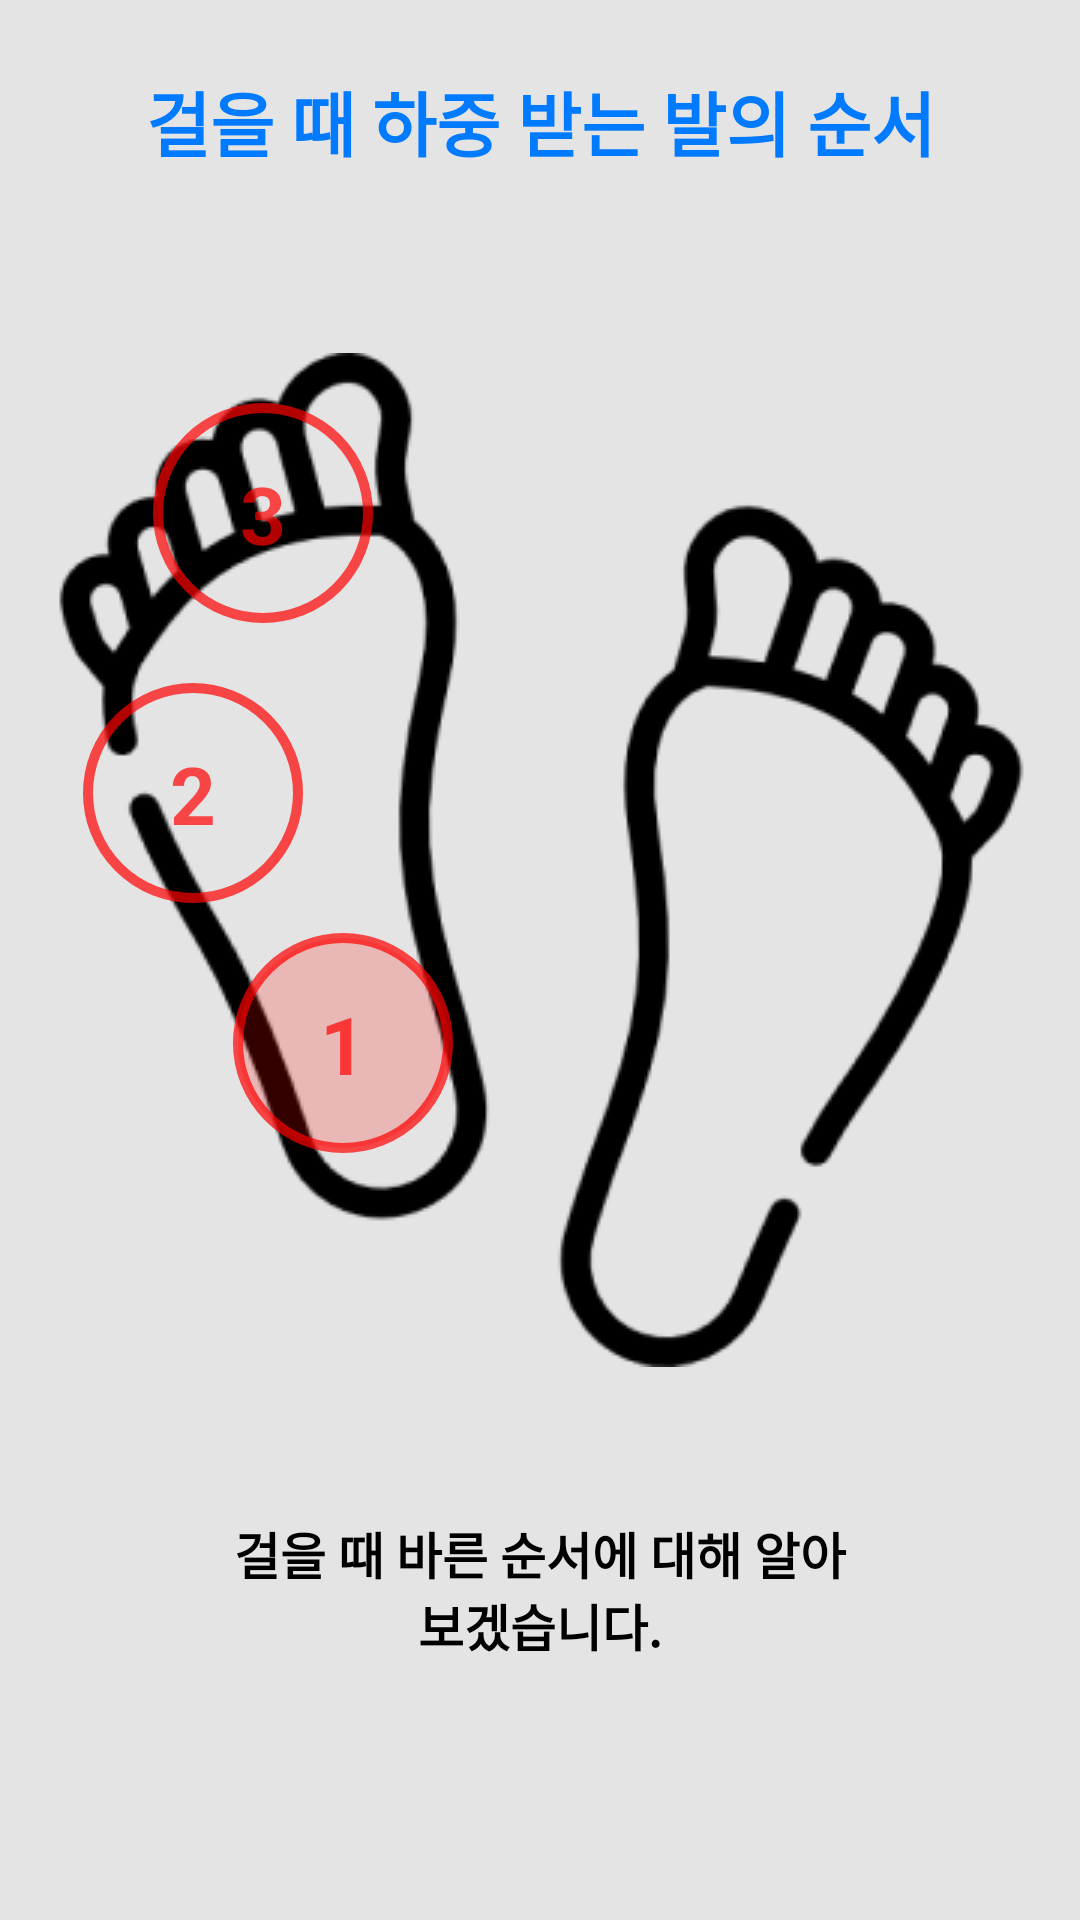

Write the Android layout XML for this screen, with the resource values it uses.
<!-- AndroidManifest.xml: application theme Mytheme -->
<!-- res/layout/fragment_tutorial_2.xml -->
<?xml version="1.0" encoding="utf-8"?>
<androidx.constraintlayout.widget.ConstraintLayout xmlns:android="http://schemas.android.com/apk/res/android"
    xmlns:app="http://schemas.android.com/apk/res-auto"
    xmlns:tools="http://schemas.android.com/tools"
    android:background="@color/tutorial_background"
    android:layout_width="match_parent"
    android:layout_height="match_parent">

    <TextView
        android:layout_width="wrap_content"
        android:layout_height="wrap_content"
        android:text="걸을 때 하중 받는 발의 순서"
        android:textColor="@color/home_combo_perfect"
        android:textSize="70px"
        android:textStyle="bold"
        app:layout_constraintStart_toStartOf="parent"
        app:layout_constraintEnd_toEndOf="parent"
        app:layout_constraintBottom_toTopOf="@id/tutorial_foot_iv"
        android:layout_marginBottom="180px"
        />

    <ImageView
        android:id="@+id/tutorial_foot_iv"
        android:layout_width="wrap_content"
        android:layout_height="wrap_content"
        android:layout_marginBottom="200px"
        android:src="@drawable/tutorial_foot"
        app:layout_constraintBottom_toBottomOf="parent"
        app:layout_constraintEnd_toEndOf="parent"
        app:layout_constraintStart_toStartOf="parent"
        app:layout_constraintTop_toTopOf="parent" />

    <TextView
        android:layout_width="650px"
        android:layout_height="wrap_content"
        app:layout_constraintStart_toStartOf="parent"
        app:layout_constraintEnd_toEndOf="parent"
        app:layout_constraintTop_toBottomOf="@id/tutorial_foot_iv"
        android:layout_marginTop="150px"
        android:text="걸을 때 바른 순서에 대해 알아보겠습니다."
        android:textSize="50px"
        android:textAlignment="center"
        android:textStyle="bold"
        android:textColor="@color/black"/>

    <ImageView
        android:id="@+id/foot_left_circle_1_iv"
        android:layout_width="wrap_content"
        android:layout_height="wrap_content"
        app:layout_constraintStart_toStartOf="@id/tutorial_foot_iv"
        app:layout_constraintTop_toTopOf="@id/tutorial_foot_iv"
        android:layout_marginLeft="120px"
        android:layout_marginTop="50px"
        android:src="@drawable/tutorial_circle_default"
        />

    <ImageView
        android:id="@+id/foot_left_circle_2_iv"
        android:layout_width="wrap_content"
        android:layout_height="wrap_content"
        app:layout_constraintStart_toStartOf="@id/tutorial_foot_iv"
        app:layout_constraintTop_toTopOf="@id/tutorial_foot_iv"
        android:layout_marginLeft="50px"
        android:layout_marginTop="330px"
        android:src="@drawable/tutorial_circle_default"
        />

    <ImageView
        android:id="@+id/foot_left_circle_3_iv"
        android:layout_width="wrap_content"
        android:layout_height="wrap_content"
        app:layout_constraintStart_toStartOf="@id/tutorial_foot_iv"
        app:layout_constraintTop_toTopOf="@id/tutorial_foot_iv"
        android:layout_marginLeft="200px"
        android:layout_marginTop="580px"
        android:src="@drawable/tutorial_circle_checked_2"
        />

    <TextView
        android:layout_width="wrap_content"
        android:layout_height="wrap_content"
        android:text="3"
        app:layout_constraintStart_toStartOf="@id/foot_left_circle_1_iv"
        app:layout_constraintEnd_toEndOf="@id/foot_left_circle_1_iv"
        app:layout_constraintTop_toTopOf="@id/foot_left_circle_1_iv"
        app:layout_constraintBottom_toBottomOf="@id/foot_left_circle_1_iv"
        android:textColor="@color/tutorial_circle"
        android:textSize="80px"
        android:textStyle="bold"
        />

    <TextView
        android:layout_width="wrap_content"
        android:layout_height="wrap_content"
        android:text="2"
        app:layout_constraintStart_toStartOf="@id/foot_left_circle_2_iv"
        app:layout_constraintEnd_toEndOf="@id/foot_left_circle_2_iv"
        app:layout_constraintTop_toTopOf="@id/foot_left_circle_2_iv"
        app:layout_constraintBottom_toBottomOf="@id/foot_left_circle_2_iv"
        android:textColor="@color/tutorial_circle"
        android:textSize="80px"
        android:textStyle="bold"
        />

    <TextView
        android:layout_width="wrap_content"
        android:layout_height="wrap_content"
        android:text="1"
        app:layout_constraintStart_toStartOf="@id/foot_left_circle_3_iv"
        app:layout_constraintEnd_toEndOf="@id/foot_left_circle_3_iv"
        app:layout_constraintTop_toTopOf="@id/foot_left_circle_3_iv"
        app:layout_constraintBottom_toBottomOf="@id/foot_left_circle_3_iv"
        android:textColor="@color/tutorial_circle"
        android:textSize="80px"
        android:textStyle="bold"
        />

</androidx.constraintlayout.widget.ConstraintLayout>
<!-- resources referenced by this layout -->
<resources>
  <color name="black">#FF000000</color>
  <color name="home_combo_perfect">#007AFF</color>
  <color name="tutorial_background">#B3D9D9D9</color>
  <color name="tutorial_circle">#B3FF0000</color>
  <!-- drawable tutorial_circle_checked_2 (drawable) -->
  <?xml version="1.0" encoding="utf-8"?>
  <shape xmlns:android="http://schemas.android.com/apk/res/android" android:shape="oval">
      <stroke android:color="@color/tutorial_circle" android:width="10px"/>
      <solid android:color="#33FF0000"/>
      <size android:width="220px" android:height="220px"/>
  </shape>
  <!-- drawable tutorial_circle_default (drawable) -->
  <?xml version="1.0" encoding="utf-8"?>
  <shape xmlns:android="http://schemas.android.com/apk/res/android" android:shape="oval">
      <stroke android:color="@color/tutorial_circle" android:width="10px"/>
      <size android:width="220px" android:height="220px"/>
  </shape>
  <!-- drawable tutorial_foot: png bitmap (drawable, 17287 bytes) -->
  <style name="Mytheme" parent="Theme.MaterialComponents.DayNight.NoActionBar">
          
          <item name="android:windowTranslucentStatus">true</item>
          
          <item name="colorPrimary">@color/purple_500</item>
          <item name="colorPrimaryVariant">@color/purple_700</item>
          <item name="colorOnPrimary">@color/white</item>
          
          <item name="colorSecondary">@color/teal_200</item>
          <item name="colorSecondaryVariant">@color/teal_700</item>
          <item name="colorOnSecondary">@color/black</item>
          
          <item name="android:statusBarColor" tools:targetApi="l">?attr/colorPrimaryVariant</item>
          
      </style>
  <color name="purple_500">#FF6200EE</color>
  <color name="purple_700">#FF3700B3</color>
  <color name="white">#FFFFFFFF</color>
  <color name="teal_200">#FF03DAC5</color>
  <color name="teal_700">#FF018786</color>
</resources>
